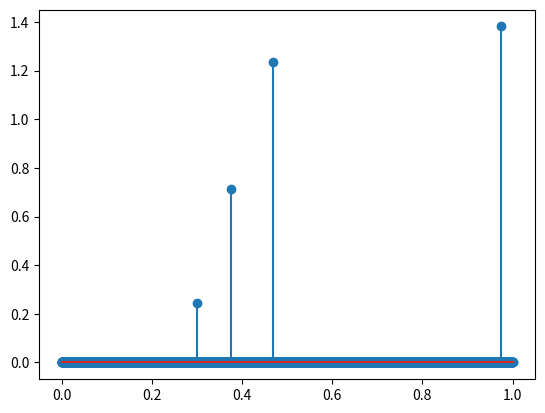
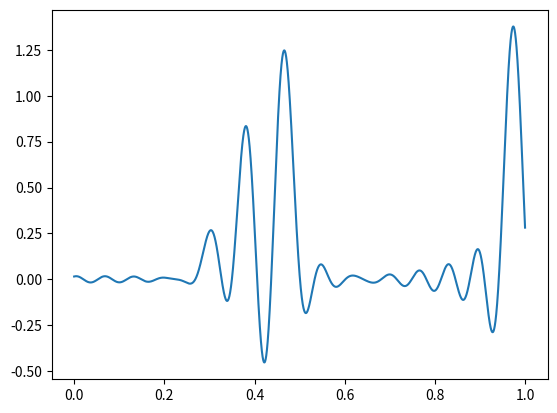
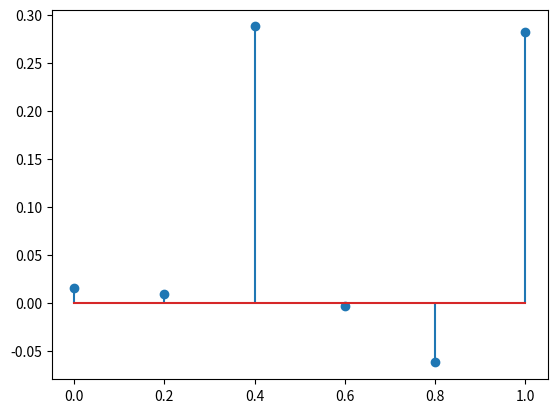

These figures' Python source, in order:
import random
import pylab
import numpy as np
import matplotlib.pyplot as plt
import pandas as pd

'''
def plot_dirac(tk, ak, length, color='red', marker='*', ax=None, label=''):
    if ax is None:
        fig = plt.figure()
        ax = plt.gca()
    markerline211_1, stemlines211_1, baseline211_1 = \
        ax.stem(tk, ak, label=label)
    plt.setp(stemlines211_1, linewidth=1.5, color=color)
    plt.setp(markerline211_1, marker=marker, linewidth=1.5, markersize=8,
             markerfacecolor=color, mec=color)
    plt.setp(baseline211_1, linewidth=0)
    plt.xlabel('t')
    plt.ylabel('amplitude')
    plt.xlim([0, length]
'''

def simulate_dirac(k, length, amplitude_max, cutoff_freq, specificity=10000):
    # Generate random parameter to express diracs
    parameter_pair = []

    for i in range(k):
        random.seed(random.random())
        position = random.random() * length
        amplitude = random.random() * amplitude_max
        parameter_pair.append((position, amplitude))
    
    parameter_pair = sorted(parameter_pair)

    tk = []
    ak = []
    for parameter in parameter_pair:
        tk.append(parameter[0])
        ak.append(parameter[1])

    # Generate signal
    x = np.linspace(0, length, specificity * length + 1)
    y = np.zeros(x.size)

    '''
    for (position, amplitude) in parameter_pair:
        y += amplitude * 2 * cut_off_freq * np.sin((2 * cut_off_freq * x) - position) / (2 * cut_off_freq * x)
    '''
    for i in range(len(tk)):
        y[int(tk[i] * specificity)] = ak[i]

    # After low-pass signal
    yy = np.zeros(x.size)

    for i in range(len(tk)):
        for j in range(len(x)):
            yy[j] += ak[i] * np.sinc((2 * np.pi * cutoff_freq  * (x[j] - tk[i])))

    return tk, ak, y, yy

def sampling_signal(signal, sample_rate, specificity):
    sample_signal = []
    
    position:int = 0
    while position < len(signal):
        sample_signal.append(signal[position])
        position += int(specificity / sample_rate)
    
    return sample_signal


if __name__ == '__main__':

    # Test function and plot
    k = 4
    length = 1
    amplitude_max = 2
    cutoff_freq = 5
    specificity = 10000

    tk, ak, y, yy = simulate_dirac(k, length, amplitude_max, cutoff_freq, specificity)

    x = np.linspace(0, length, specificity * length + 1)

    plt.figure()
    plt.stem(x, y)
    plt.show()

    plt.figure()
    plt.plot(x, yy)
    plt.show()

    sample_rate = 5
    sample_signal = sampling_signal(yy, sample_rate, specificity)

    plt.figure()
    plt.stem(np.linspace(0, length, sample_rate * length + 1), sample_signal)
    plt.show()

    '''
    # Generate training data

    data_size = 10000

    length = 5
    amplitude_max = 5
    cutoff_freq = 2
    specificity = 10000
    sample_rate = 10

    df = pd.DataFrame(data={}, columns=['signal', 'key_parameter'])

    for i in range(data_size):

        k = random.randint(1, 10)

        tk, ak, y, yy = simulate_dirac(k, length, amplitude_max, cutoff_freq, specificity)

        sample_signal = sampling_signal(yy, sample_rate, specificity)

        df_tmp = pd.DataFrame({'signal': [sample_signal], 'key_parameter': [(tk, ak)]})

        df = pd.concat([df, df_tmp])

    df.to_csv('data.csv', index=False)
    '''